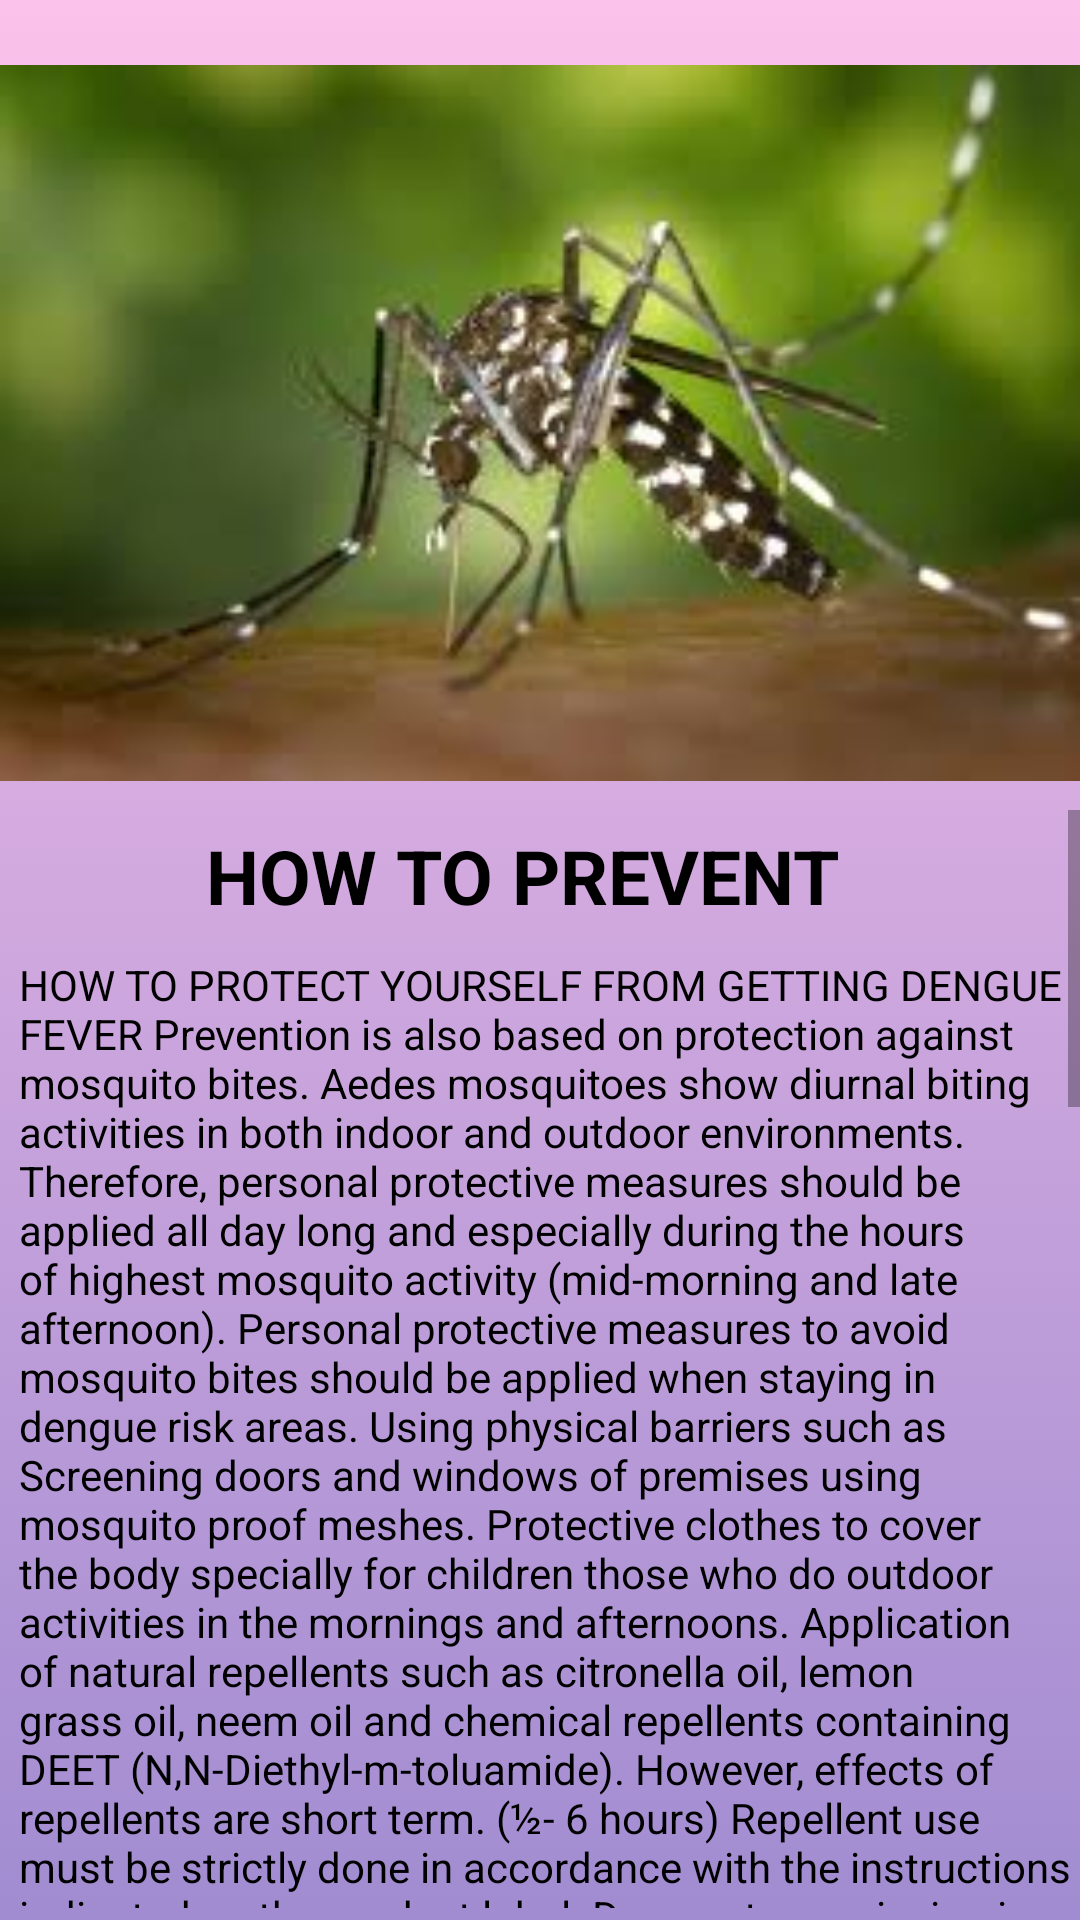

Write the Android layout XML for this screen, with the resource values it uses.
<!-- AndroidManifest.xml: application theme Theme.DengueMaster -->
<!-- res/layout/activity_preventt.xml -->
<?xml version="1.0" encoding="utf-8"?>
<RelativeLayout xmlns:android="http://schemas.android.com/apk/res/android"
    xmlns:app="http://schemas.android.com/apk/res-auto"
    xmlns:tools="http://schemas.android.com/tools"
    android:layout_width="match_parent"
    android:layout_height="match_parent"
    tools:context=".preventt"
    android:background="@drawable/gradient_background">

    <ImageView
        android:id="@+id/imageView3"
        android:layout_width="match_parent"
        android:layout_height="282dp"
        android:layout_alignParentStart="true"
        android:layout_alignParentTop="true"
        android:layout_alignParentEnd="true"
        android:layout_centerInParent="true"
        android:textAlignment="center"
        android:layout_marginTop="0dp"
        app:layout_constraintEnd_toEndOf="parent"
        app:layout_constraintStart_toStartOf="parent"
        app:srcCompat="@drawable/m"
        android:contentDescription="preventive"
        tools:layout_editor_absoluteY="-4dp" />

    <ScrollView
        android:layout_width="match_parent"
        android:layout_height="457dp"
        android:layout_below="@id/imageView3"
        android:layout_alignParentStart="true"
        android:layout_alignParentTop="true"
        android:layout_alignParentBottom="true"
        android:layout_marginStart="-12dp"
        android:layout_marginTop="270dp"
        android:layout_marginBottom="4dp"
        android:contentDescription="scrolling">

        <LinearLayout
            android:layout_width="wrap_content"
            android:layout_height="wrap_content"
            android:orientation="vertical">


            <TextView
                android:id="@+id/textView"
                android:layout_width="383dp"
                android:layout_height="wrap_content"
                android:textAlignment="center"
                android:layout_below="@id/imageView3"
                android:layout_centerHorizontal="true"
                android:layout_gravity="center"
                android:layout_marginTop="5dp"
                android:text="@string/prevnt"
                android:textAppearance="?android:attr/textAppearanceLarge"
                android:textSize="25dp"
                android:textStyle="bold"
                android:textColor="@color/black"
                />

            <TextView
                android:id="@+id/textView2"
                android:layout_width="wrap_content"
                android:layout_height="1304dp"
                android:layout_below="@id/imageView3"
                android:layout_alignParentStart="true"
                android:layout_alignParentTop="true"
                android:layout_centerHorizontal="true"
                android:layout_marginStart="18dp"
                android:layout_marginLeft="40dp"
                android:layout_marginTop="10dp"
                android:text="@string/prevent_descriptionn"
                android:textColor="@color/black" />


        </LinearLayout>


    </ScrollView>


</RelativeLayout>
<!-- resources referenced by this layout -->
<resources>
  <!-- drawable gradient_background (drawable) -->
  <?xml version="1.0" encoding="utf-8"?>
  <selector xmlns:android="http://schemas.android.com/apk/res/android">
      <item>
  
          <shape>
  
              <gradient android:angle="90"
                  android:startColor="#a18cd1"
                  android:endColor="#fbc2eb"
  
                  android:type="linear"/>
          </shape>
      </item>
  
  
  </selector>
  <!-- drawable m: jpg bitmap (drawable, 6237 bytes) -->
  <string name="prevent_descriptionn">HOW TO PROTECT YOURSELF FROM GETTING DENGUE FEVER
  Prevention is also based on protection against mosquito bites. Aedes mosquitoes show diurnal biting activities in both indoor and outdoor environments. Therefore, personal protective measures should be applied all day long and especially during the hours of highest mosquito activity (mid-morning and late afternoon).
  
  Personal protective measures to avoid mosquito bites should be applied when staying in dengue risk areas.
  
  Using physical barriers such as Screening doors and windows of premises using mosquito proof meshes.
  Protective clothes to cover the body specially for children those who do outdoor activities in the mornings and afternoons.
  Application of natural repellents such as citronella oil, lemon grass oil, neem oil and chemical repellents containing DEET (N,N-Diethyl-m-toluamide). However, effects of repellents are short term. (½- 6 hours)
  Repellent use must be strictly done in accordance with the instructions indicated on the product label.
  Dengue transmission is predominantly seen in urban areas, usually as family or immediate neighbourhood groups of patients (Clusters). Therefore, if a member of the family or anyone in the immediate neighbourhood is ill with dengue such patients and others should be protected from mosquito bites.
  
  Travellers, especially children, pregnant women, and people with immune disorders or severe chronic illnesses, should consult their doctor or seek advice from a travel clinic to receive personalized recommendations on use of repellents and protection before travelling
  
  Similar protective measures apply to symptomatic patients in order to prevent the disease from being transmitted to non-infected mosquitoes. </string>
  <string name="prevnt">HOW TO PREVENT</string>
  <style name="Theme.DengueMaster" parent="Theme.MaterialComponents.DayNight.DarkActionBar">
          
          <item name="colorPrimary">@color/purple_500</item>
          <item name="colorPrimaryVariant">@color/purple_700</item>
          <item name="colorOnPrimary">@color/white</item>
          
          <item name="colorSecondary">@color/teal_200</item>
          <item name="colorSecondaryVariant">@color/teal_700</item>
          <item name="colorOnSecondary">@color/black</item>
          
          <item name="android:statusBarColor">?attr/colorPrimaryVariant</item>
          
      </style>
  <!-- not gathered from this repository: default colours our renderer supplied (Android Studio template values) -->
  <color name="purple_500">#FF6200EE</color>
  <color name="purple_700">#FF3700B3</color>
  <color name="teal_200">#FF03DAC5</color>
  <color name="teal_700">#FF018786</color>
  <color name="black">#FF000000</color>
  <color name="white">#FFFFFFFF</color>
</resources>
